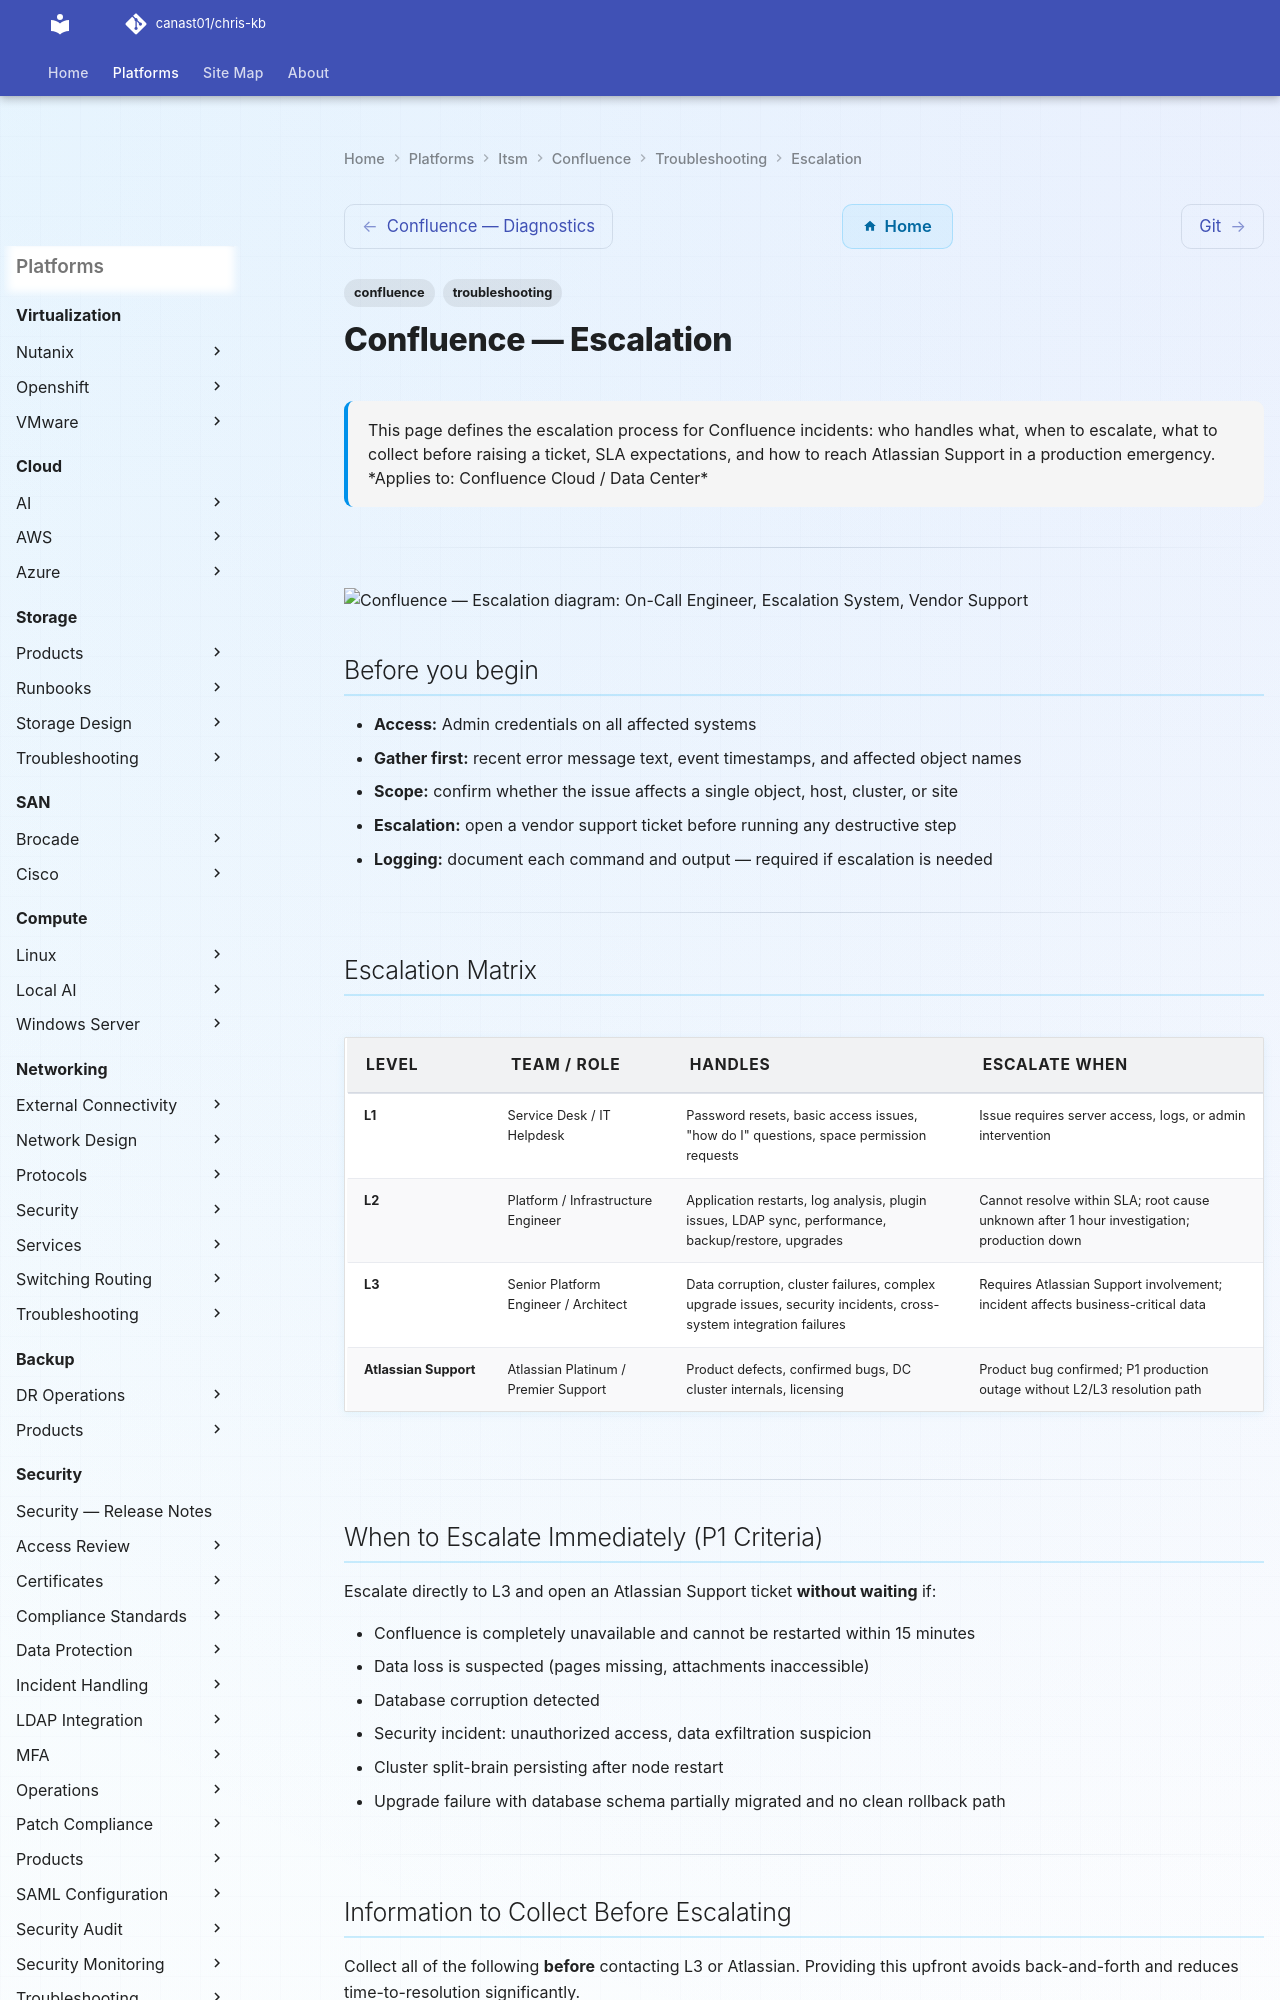

repository: canast01/chris-kb · page: itsm/confluence/troubleshooting/escalation/index.html · generator: mkdocs

---
tags:
  - confluence
  - troubleshooting
search:
  boost: 1.5
description: "This page defines the escalation process for Confluence incidents: who handles what, when to escalate, what to collect before raising a ticket, SLA..."
---
# Confluence — Escalation

<div class="kb-summary">
This page defines the escalation process for Confluence incidents: who handles what, when to escalate, what to collect before raising a ticket, SLA expectations, and how to reach Atlassian Support in a production emergency.

*Applies to: Confluence Cloud / Data Center*
</div>

---

```plantuml
@startuml
skinparam sequenceArrowThickness 1.5
skinparam roundcorner 5

actor "On-Call Engineer" as ENG
participant "Escalation\nSystem" as SYS
participant "Vendor Support" as SUP

ENG -> SYS: Escalation Matrix
SYS --> ENG: Output
ENG -> SYS: When to Escalate Immediately (P1 Criteria)
SYS --> ENG: Output
ENG -> SYS: Information to Collect Before Escalating
SYS --> ENG: Output
ENG -> SUP: Escalate with diagnostic bundle
SUP --> ENG: Case / resolution path

@enduml
```

## Before you begin

- **Access:** Admin credentials on all affected systems
- **Gather first:** recent error message text, event timestamps, and affected object names
- **Scope:** confirm whether the issue affects a single object, host, cluster, or site
- **Escalation:** open a vendor support ticket before running any destructive step
- **Logging:** document each command and output — required if escalation is needed

---

## Escalation Matrix

| Level | Team / Role | Handles | Escalate When |
|---|---|---|---|
| **L1** | Service Desk / IT Helpdesk | Password resets, basic access issues, "how do I" questions, space permission requests | Issue requires server access, logs, or admin intervention |
| **L2** | Platform / Infrastructure Engineer | Application restarts, log analysis, plugin issues, LDAP sync, performance, backup/restore, upgrades | Cannot resolve within SLA; root cause unknown after 1 hour investigation; production down |
| **L3** | Senior Platform Engineer / Architect | Data corruption, cluster failures, complex upgrade issues, security incidents, cross-system integration failures | Requires Atlassian Support involvement; incident affects business-critical data |
| **Atlassian Support** | Atlassian Platinum / Premier Support | Product defects, confirmed bugs, DC cluster internals, licensing | Product bug confirmed; P1 production outage without L2/L3 resolution path |

---
